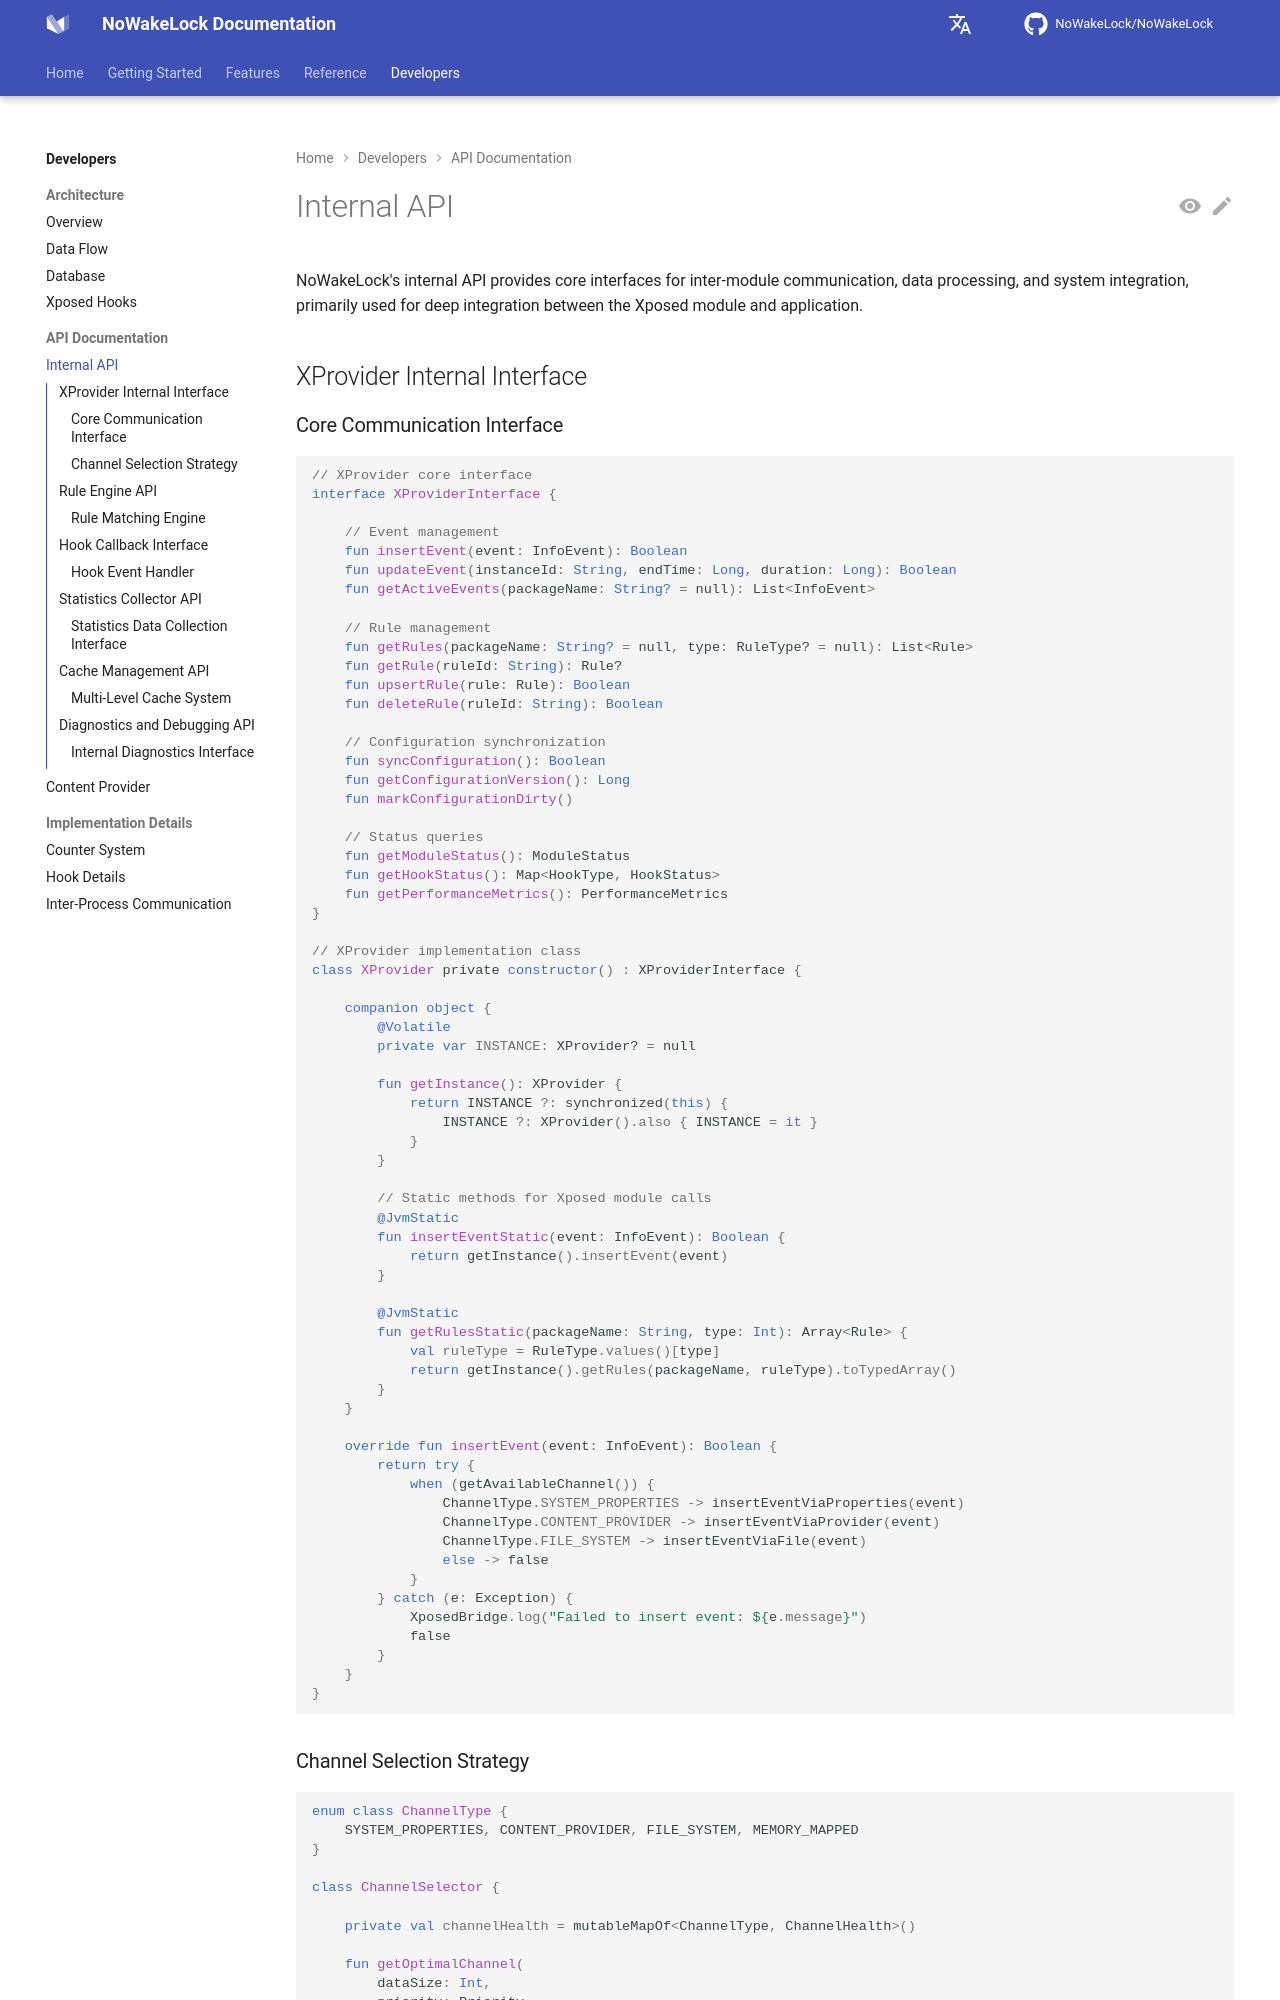

repository: q1016134519/NoWakeLock · page: en/developers/api/internal-api/index.html · generator: mkdocs

# Internal API

NoWakeLock's internal API provides core interfaces for inter-module communication, data processing, and system integration, primarily used for deep integration between the Xposed module and application.

## XProvider Internal Interface

### Core Communication Interface
```kotlin
// XProvider core interface
interface XProviderInterface {
    
    // Event management
    fun insertEvent(event: InfoEvent): Boolean
    fun updateEvent(instanceId: String, endTime: Long, duration: Long): Boolean
    fun getActiveEvents(packageName: String? = null): List<InfoEvent>
    
    // Rule management
    fun getRules(packageName: String? = null, type: RuleType? = null): List<Rule>
    fun getRule(ruleId: String): Rule?
    fun upsertRule(rule: Rule): Boolean
    fun deleteRule(ruleId: String): Boolean
    
    // Configuration synchronization
    fun syncConfiguration(): Boolean
    fun getConfigurationVersion(): Long
    fun markConfigurationDirty()
    
    // Status queries
    fun getModuleStatus(): ModuleStatus
    fun getHookStatus(): Map<HookType, HookStatus>
    fun getPerformanceMetrics(): PerformanceMetrics
}

// XProvider implementation class
class XProvider private constructor() : XProviderInterface {
    
    companion object {
        @Volatile
        private var INSTANCE: XProvider? = null
        
        fun getInstance(): XProvider {
            return INSTANCE ?: synchronized(this) {
                INSTANCE ?: XProvider().also { INSTANCE = it }
            }
        }
        
        // Static methods for Xposed module calls
        @JvmStatic
        fun insertEventStatic(event: InfoEvent): Boolean {
            return getInstance().insertEvent(event)
        }
        
        @JvmStatic
        fun getRulesStatic(packageName: String, type: Int): Array<Rule> {
            val ruleType = RuleType.values()[type]
            return getInstance().getRules(packageName, ruleType).toTypedArray()
        }
    }
    
    override fun insertEvent(event: InfoEvent): Boolean {
        return try {
            when (getAvailableChannel()) {
                ChannelType.SYSTEM_PROPERTIES -> insertEventViaProperties(event)
                ChannelType.CONTENT_PROVIDER -> insertEventViaProvider(event)
                ChannelType.FILE_SYSTEM -> insertEventViaFile(event)
                else -> false
            }
        } catch (e: Exception) {
            XposedBridge.log("Failed to insert event: ${e.message}")
            false
        }
    }
}
```
